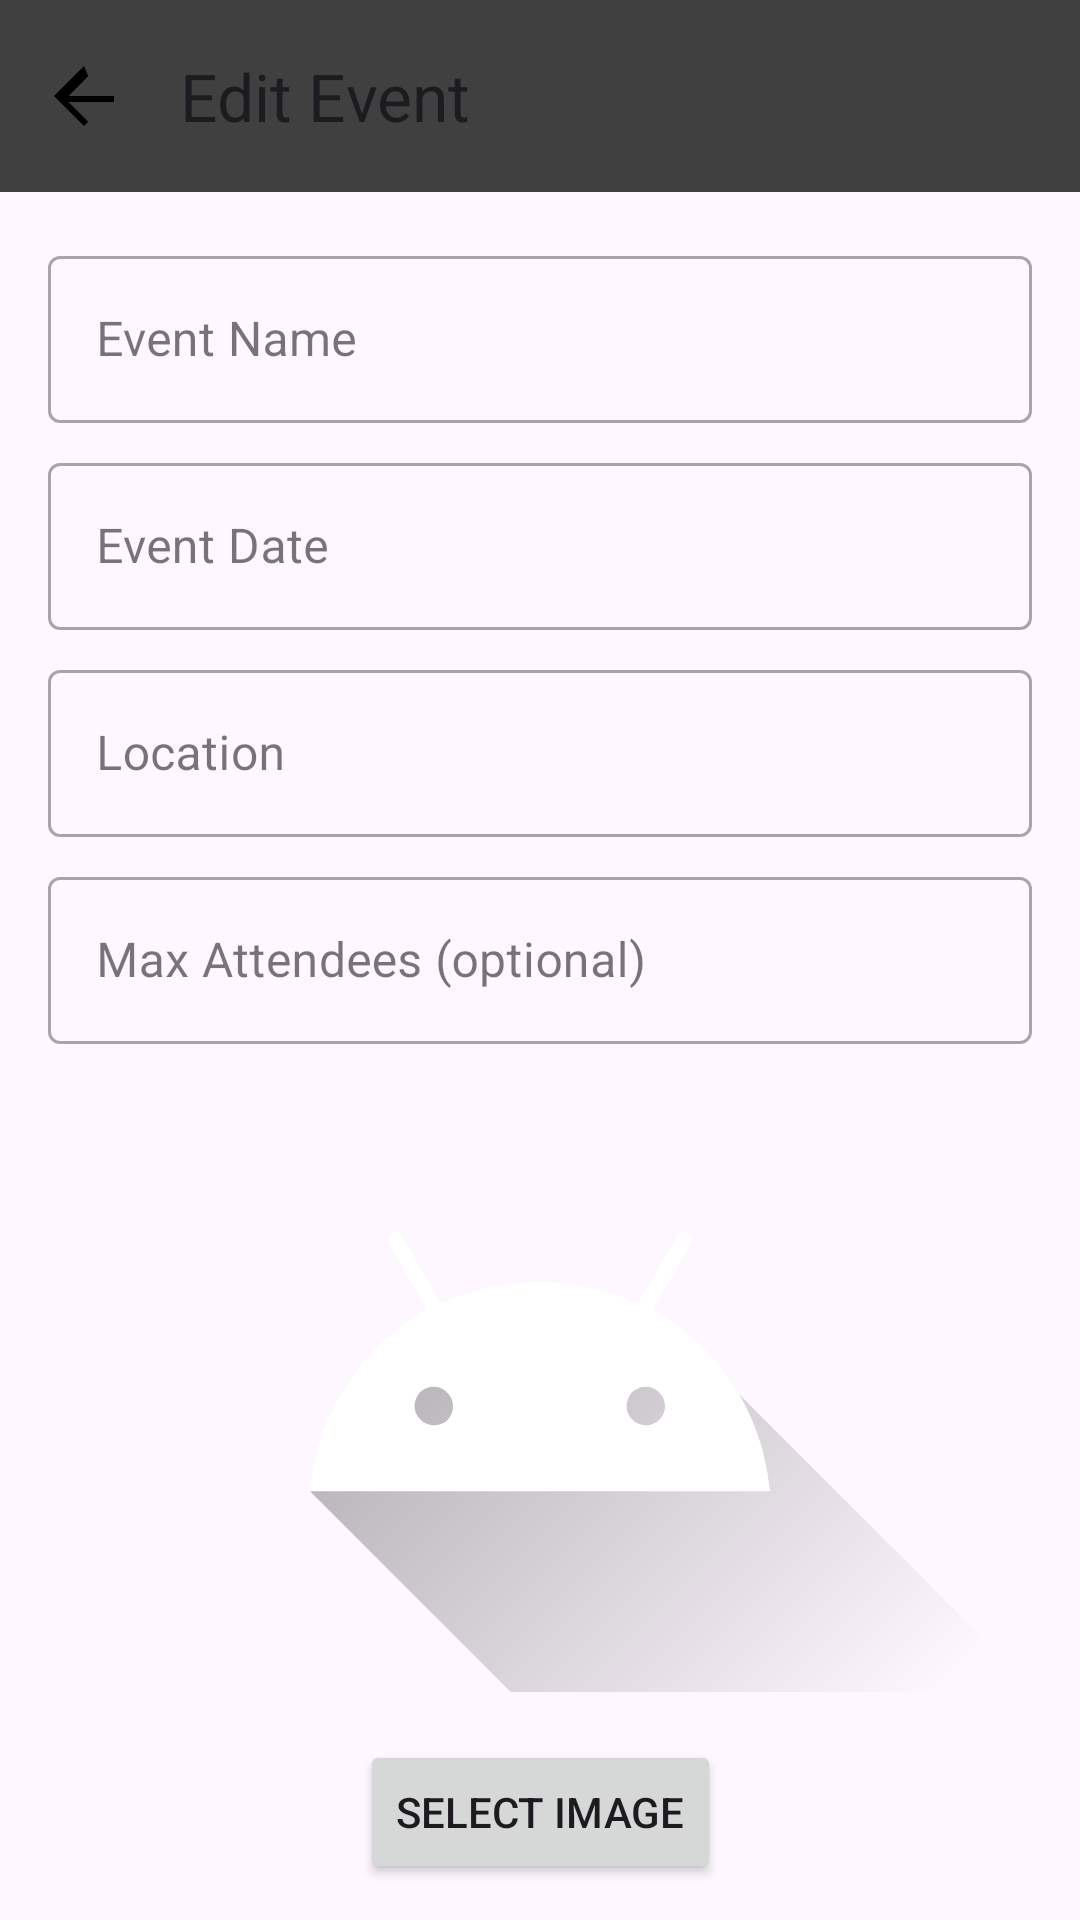

Layout XML and referenced resources for this Android screen:
<!-- AndroidManifest.xml: application theme Theme.GenZGPT -->
<!-- res/layout/fragment_edit_event.xml -->
<?xml version="1.0" encoding="utf-8"?>
<androidx.constraintlayout.widget.ConstraintLayout xmlns:android="http://schemas.android.com/apk/res/android"
    xmlns:app="http://schemas.android.com/apk/res-auto"
    android:layout_width="match_parent"
    android:layout_height="match_parent">

    <com.google.android.material.appbar.MaterialToolbar
        android:id="@+id/toolbar"
        android:layout_width="match_parent"
        android:layout_height="?attr/actionBarSize"
        app:navigationIcon="@drawable/ic_back_arrow"
        app:title="Edit Event"
        android:background="?attr/colorPrimary"
        app:layout_constraintTop_toTopOf="parent"/>

    <com.google.android.material.textfield.TextInputLayout
        android:id="@+id/eventNameInputLayout"
        style="@style/Widget.MaterialComponents.TextInputLayout.OutlinedBox"
        android:layout_width="0dp"
        android:layout_height="wrap_content"
        android:layout_marginStart="16dp"
        android:layout_marginTop="16dp"
        android:layout_marginEnd="16dp"
        app:layout_constraintTop_toBottomOf="@id/toolbar"
        app:layout_constraintStart_toStartOf="parent"
        app:layout_constraintEnd_toEndOf="parent">

        <com.google.android.material.textfield.TextInputEditText
            android:id="@+id/editEventNameEditText"
            android:layout_width="match_parent"
            android:layout_height="wrap_content"
            android:text=""
            android:hint="Event Name" />
    </com.google.android.material.textfield.TextInputLayout>

    <com.google.android.material.textfield.TextInputLayout
        android:id="@+id/eventDateInputLayout"
        style="@style/Widget.MaterialComponents.TextInputLayout.OutlinedBox"
        android:layout_width="0dp"
        android:layout_height="wrap_content"
        android:layout_marginStart="16dp"
        android:layout_marginTop="8dp"
        android:layout_marginEnd="16dp"
        app:layout_constraintTop_toBottomOf="@id/eventNameInputLayout"
        app:layout_constraintStart_toStartOf="parent"
        app:layout_constraintEnd_toEndOf="parent">

        <com.google.android.material.textfield.TextInputEditText
            android:id="@+id/editEventDateEditText"
            android:layout_width="match_parent"
            android:layout_height="wrap_content"
            android:focusable="false"
            android:text=""
            android:hint="Event Date" />
    </com.google.android.material.textfield.TextInputLayout>

    <com.google.android.material.textfield.TextInputLayout
        android:id="@+id/locationInputLayout"
        style="@style/Widget.MaterialComponents.TextInputLayout.OutlinedBox"
        android:layout_width="0dp"
        android:layout_height="wrap_content"
        android:layout_marginStart="16dp"
        android:layout_marginTop="8dp"
        android:layout_marginEnd="16dp"
        app:layout_constraintTop_toBottomOf="@id/eventDateInputLayout"
        app:layout_constraintStart_toStartOf="parent"
        app:layout_constraintEnd_toEndOf="parent">

        <com.google.android.material.textfield.TextInputEditText
            android:id="@+id/editLocationEditText"
            android:layout_width="match_parent"
            android:layout_height="wrap_content"
            android:text=""
            android:hint="Location" />
    </com.google.android.material.textfield.TextInputLayout>

    <com.google.android.material.textfield.TextInputLayout
        android:id="@+id/maxAttendeesInputLayout"
        style="@style/Widget.MaterialComponents.TextInputLayout.OutlinedBox"
        android:layout_width="0dp"
        android:layout_height="wrap_content"
        android:layout_marginStart="16dp"
        android:layout_marginTop="8dp"
        android:layout_marginEnd="16dp"
        app:layout_constraintTop_toBottomOf="@id/locationInputLayout"
        app:layout_constraintStart_toStartOf="parent"
        app:layout_constraintEnd_toEndOf="parent">

        <com.google.android.material.textfield.TextInputEditText
            android:id="@+id/editMaxAttendeesEditText"
            android:layout_width="match_parent"
            android:layout_height="wrap_content"
            android:inputType="number"
            android:text=""
            android:hint="Max Attendees (optional)" />
    </com.google.android.material.textfield.TextInputLayout>



    <ImageView
        android:id="@+id/editEventImageView"
        android:layout_width="0dp"
        android:layout_height="200dp"
        android:src="@drawable/ic_launcher_foreground"
        android:scaleType="centerCrop"
        app:layout_constraintTop_toBottomOf="@id/maxAttendeesInputLayout"
        app:layout_constraintStart_toStartOf="parent"
        app:layout_constraintEnd_toEndOf="parent"
        android:layout_marginTop="16dp"
        android:contentDescription="Event Image" />

    <Button
        android:id="@+id/editSelectImageButton"
        android:layout_width="wrap_content"
        android:layout_height="wrap_content"
        android:text="Select Image"
        app:layout_constraintTop_toBottomOf="@id/editEventImageView"
        app:layout_constraintStart_toStartOf="parent"
        app:layout_constraintEnd_toEndOf="parent"
        android:layout_marginTop="16dp" />

    <Button
        android:id="@+id/confirmEditEventButton"
        android:layout_width="wrap_content"
        android:layout_height="wrap_content"
        android:text="Confirm"
        app:layout_constraintTop_toBottomOf="@id/editSelectImageButton"
        app:layout_constraintStart_toStartOf="parent"
        app:layout_constraintEnd_toEndOf="parent"
        android:layout_marginTop="16dp" />

</androidx.constraintlayout.widget.ConstraintLayout>
<!-- resources referenced by this layout -->
<resources>
  <!-- drawable ic_back_arrow (drawable) -->
  <vector xmlns:android="http://schemas.android.com/apk/res/android"
      android:width="24dp"
      android:height="24dp"
      android:viewportWidth="24"
      android:viewportHeight="24">
  
      
      <group
          android:pivotX="12"
          android:pivotY="12"
          android:rotation="180">
          <path
              android:fillColor="#FF000000"
              android:pathData="M12,2L10.59,3.41 17.17,10H2v2h15.17l-6.58,6.59L12,22l10,-10z"/>
      </group>
  </vector>
  <!-- drawable ic_launcher_foreground (drawable) -->
  <vector xmlns:android="http://schemas.android.com/apk/res/android"
      xmlns:aapt="http://schemas.android.com/aapt"
      android:width="108dp"
      android:height="108dp"
      android:viewportWidth="108"
      android:viewportHeight="108">
      <path android:pathData="M31,63.928c0,0 6.4,-11 12.1,-13.1c7.2,-2.6 26,-1.4 26,-1.4l38.1,38.1L107,108.928l-32,-1L31,63.928z">
          <aapt:attr name="android:fillColor">
              <gradient
                  android:endX="85.84757"
                  android:endY="92.4963"
                  android:startX="42.9492"
                  android:startY="49.59793"
                  android:type="linear">
                  <item
                      android:color="#44000000"
                      android:offset="0.0" />
                  <item
                      android:color="#00000000"
                      android:offset="1.0" />
              </gradient>
          </aapt:attr>
      </path>
      <path
          android:fillColor="#FFFFFF"
          android:fillType="nonZero"
          android:pathData="M65.3,45.828l3.8,-6.6c0.2,-0.4 0.1,-0.9 -0.3,-1.1c-0.4,-0.2 -0.9,-0.1 -1.1,0.3l-3.9,6.7c-6.3,-2.8 -13.4,-2.8 -19.7,0l-3.9,-6.7c-0.2,-0.4 -0.7,-0.5 -1.1,-0.3C38.8,38.328 38.7,38.828 38.9,39.228l3.8,6.6C36.2,49.428 31.7,56.028 31,63.928h46C76.3,56.028 71.8,49.428 65.3,45.828zM43.4,57.328c-0.8,0 -1.5,-0.5 -1.8,-1.2c-0.3,-0.7 -0.1,-1.5 0.4,-2.1c0.5,-0.5 1.4,-0.7 2.1,-0.4c0.7,0.3 1.2,1 1.2,1.8C45.3,56.528 44.5,57.328 43.4,57.328L43.4,57.328zM64.6,57.328c-0.8,0 -1.5,-0.5 -1.8,-1.2s-0.1,-1.5 0.4,-2.1c0.5,-0.5 1.4,-0.7 2.1,-0.4c0.7,0.3 1.2,1 1.2,1.8C66.5,56.528 65.6,57.328 64.6,57.328L64.6,57.328z"
          android:strokeWidth="1"
          android:strokeColor="#00000000" />
  </vector>
  <style name="Theme.GenZGPT" parent="Base.Theme.GenZGPT" />
  <style name="Base.Theme.GenZGPT" parent="Theme.Material3.DayNight.NoActionBar">
          
          
          <item name="colorPrimary">@color/GPTGrey</item>
      </style>
  <color name="GPTGrey">#404040</color>
</resources>
